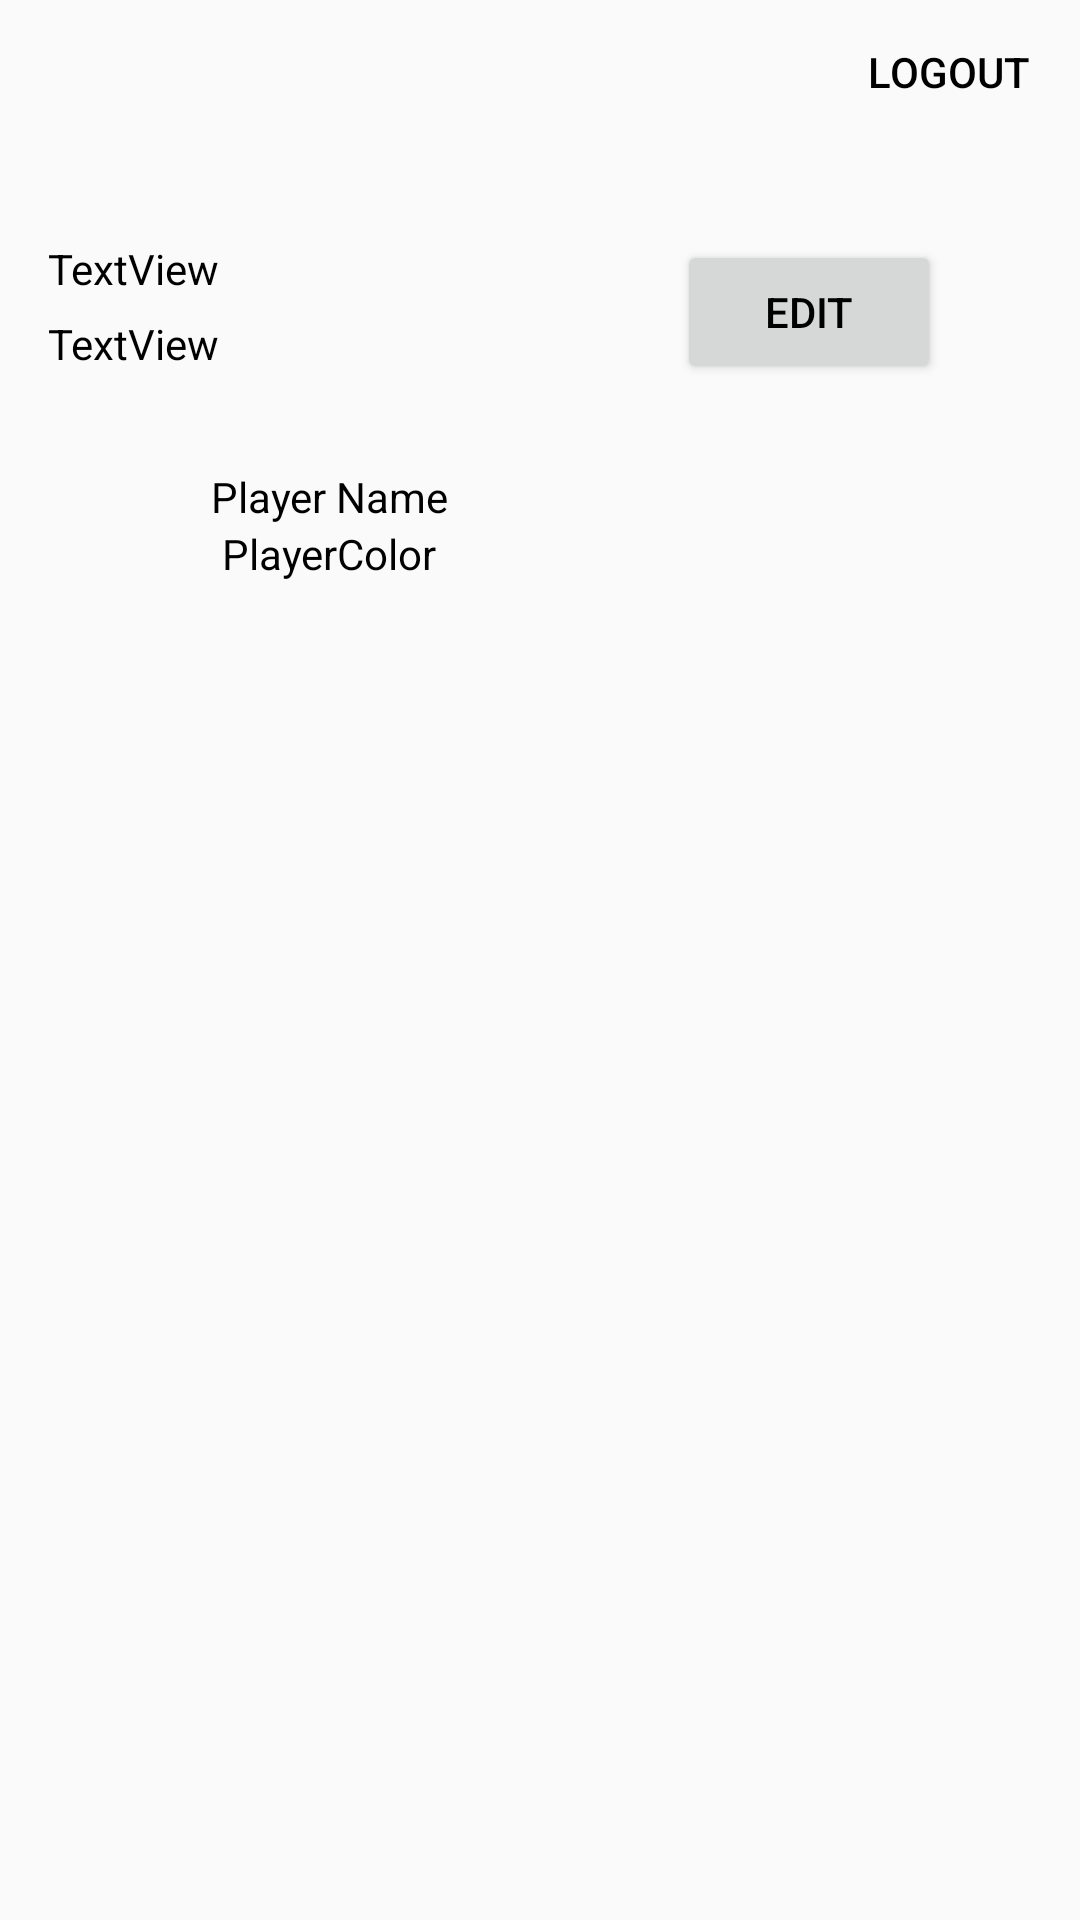

Here is an Android app screen rendered from its layout file. Give the layout XML and the strings, colors and styles it references.
<!-- AndroidManifest.xml: application theme AppTheme -->
<!-- res/layout/activity_user_page.xml -->
<?xml version="1.0" encoding="utf-8"?>
<androidx.constraintlayout.widget.ConstraintLayout xmlns:android="http://schemas.android.com/apk/res/android"
    xmlns:app="http://schemas.android.com/apk/res-auto"
    xmlns:tools="http://schemas.android.com/tools"
    android:layout_width="match_parent"
    android:layout_height="match_parent"
    tools:context=".UserPage">

    <Button
        android:id="@+id/logout"
        style="@style/Widget.AppCompat.Button.Borderless.Colored"
        android:layout_width="wrap_content"
        android:layout_height="wrap_content"
        android:text="Logout"
        app:layout_constraintEnd_toEndOf="parent"
        app:layout_constraintTop_toTopOf="parent" />

    <ImageView
        android:id="@+id/profileimage"
        android:layout_width="wrap_content"
        android:layout_height="wrap_content"
        android:layout_marginTop="64dp"
        android:contentDescription="avatar"
        app:layout_constraintEnd_toEndOf="parent"
        app:layout_constraintHorizontal_bias="0.498"
        app:layout_constraintStart_toStartOf="parent"
        app:layout_constraintTop_toTopOf="parent"
        tools:ignore="ImageContrastCheck"
        tools:srcCompat="@tools:sample/avatars" />

    <TextView
        android:id="@+id/name"
        android:layout_width="wrap_content"
        android:layout_height="wrap_content"
        android:layout_marginStart="16dp"
        android:layout_marginTop="16dp"
        android:text="TextView"
        app:layout_constraintStart_toStartOf="parent"
        app:layout_constraintTop_toBottomOf="@+id/profileimage" />

    <TextView
        android:id="@+id/email"
        android:layout_width="wrap_content"
        android:layout_height="wrap_content"
        android:layout_marginTop="6dp"
        android:text="TextView"
        app:layout_constraintStart_toStartOf="@+id/name"
        app:layout_constraintTop_toBottomOf="@+id/name" />

    <ScrollView
        android:id="@+id/player"
        android:layout_width="0dp"
        android:layout_height="0dp"
        android:layout_marginTop="32dp"
        android:textAlignment="center"
        app:layout_constraintBottom_toBottomOf="parent"
        app:layout_constraintEnd_toEndOf="parent"
        app:layout_constraintStart_toStartOf="parent"
        app:layout_constraintTop_toBottomOf="@+id/email">

        <TableLayout
            android:layout_width="match_parent"
            android:layout_height="wrap_content">

            <TableRow
                android:layout_width="match_parent"
                android:layout_height="match_parent">

                <TextView
                    android:layout_width="wrap_content"
                    android:layout_height="wrap_content"
                    android:layout_weight="1"
                    android:text="Player Name"
                    android:textAlignment="center" />

                <TextView
                    android:id="@+id/playerName"
                    android:layout_width="wrap_content"
                    android:layout_height="wrap_content"
                    android:layout_weight="1"
                    android:textAlignment="center" />
            </TableRow>

            <TableRow
                android:layout_width="match_parent"
                android:layout_height="match_parent">

                <TextView
                    android:id="@+id/textView13"
                    android:layout_width="wrap_content"
                    android:layout_height="wrap_content"
                    android:layout_weight="1"
                    android:text="PlayerColor"
                    android:textAlignment="center" />

                <TextView
                    android:id="@+id/playerColor"
                    android:layout_width="wrap_content"
                    android:layout_height="wrap_content"
                    android:layout_weight="1"
                    android:textAlignment="center" />
            </TableRow>

        </TableLayout>
    </ScrollView>

    <Button
        android:id="@+id/editUser"
        android:layout_width="wrap_content"
        android:layout_height="wrap_content"
        android:layout_marginTop="32dp"
        android:text="Edit"
        app:layout_constraintEnd_toEndOf="parent"
        app:layout_constraintStart_toEndOf="@+id/profileimage"
        app:layout_constraintTop_toBottomOf="@+id/logout" />

</androidx.constraintlayout.widget.ConstraintLayout>
<!-- resources referenced by this layout -->
<resources>
  <style name="AppTheme" parent="Theme.AppCompat.Light.NoActionBar">
          <item name="background">@android:color/white</item>
          <item name="android:textColor">@android:color/black</item>
      </style>
</resources>
